The GitHub repository Yashdot2005/VisionGuard contains a labelled image folder "data" with 2 categories: defective, normal. Examples follow, each with its label.

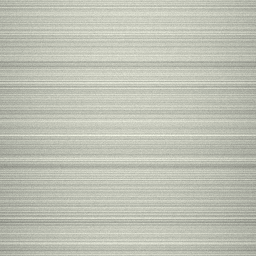
Label: normal

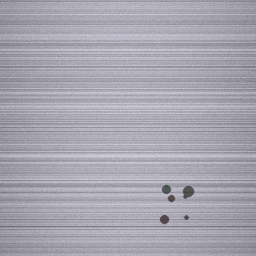
Label: defective

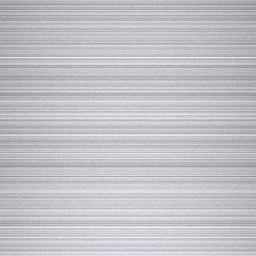
Label: normal

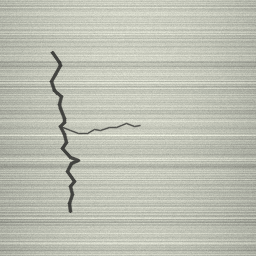
Label: defective

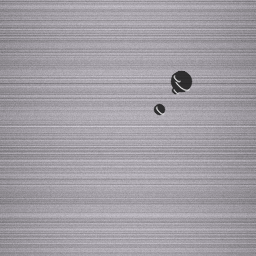
Label: defective

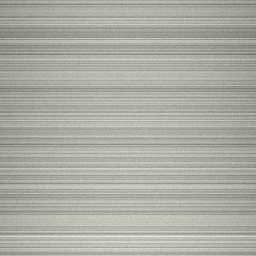
Label: normal
